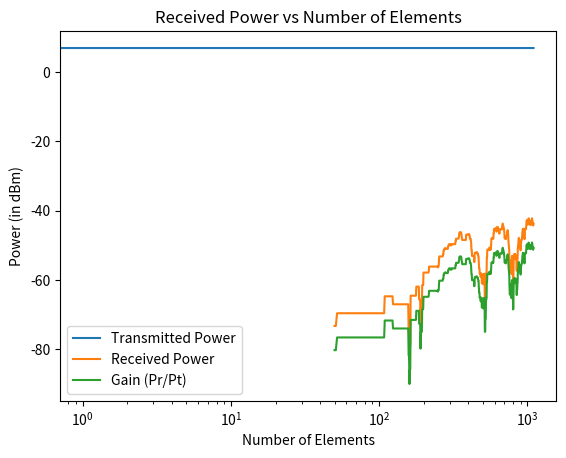
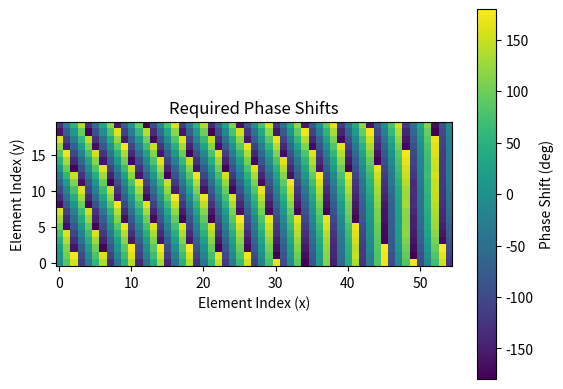
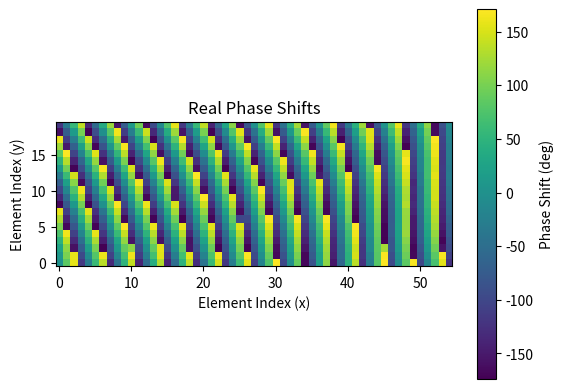

The matplotlib source for these figures, in order:
import cmath

import numpy as np
import math
import matplotlib.pyplot as plt
import scipy.constants as constants
from tqdm import tqdm
import random

shifts = None


def reflection_coefficients(Z0, Z1_n):
    """Calculate reflection coefficients for given impedances."""
    return (Z1_n - Z0) / (Z1_n + Z0)


def freespace_impedance():
    epsilon_0 = constants.epsilon_0
    mu_0 = constants.mu_0
    return math.sqrt(mu_0 / epsilon_0)


def element_impedance(R, L, C, w):
    jwL = 1j * w * L
    jwC = 1j * w * C
    eq = R + 1 / jwC
    z = (jwL * eq) / (jwL + eq)
    return z


def estimate_capacitance_for_phase_shift(target_phase_shift, c_values, available_phase_shifts):
    return np.interp(target_phase_shift, available_phase_shifts, c_values, period=(2 * np.pi))


def required_varactor_bias_voltages(c):
    """Find the bias voltage needed to achieve the required capacitance value."""
    # Set the parameters
    # c0 = 867.3e-12
    c0 = 10e-12
    v0 = 2.9
    m = 1.66

    v = v0 * (np.power((c0 / c), (1 / m)) - 1)
    return np.round(v, 2)


def project_vector_onto_plane(vi, vr, uz):
    # Find the normal vector of plane of incidence Pi
    ni = np.cross(vi, uz)

    # Find the normal vector of plane Pr_p perpendicular to Pi
    nr_p = np.cross(ni, uz)
    nr_p = nr_p / np.linalg.norm(nr_p, axis=2, keepdims=True)

    # Calculate the projection of vr onto nr_p
    proj_vr_on_nr_p = (np.expand_dims(np.sum(vr * nr_p, axis=2), axis=2) / np.power(
        np.linalg.norm(nr_p, axis=2, keepdims=True), 2)) * nr_p

    # Calculate the projection of vr onto plane Pr_p
    proj_vr_on_pr_p = vr - proj_vr_on_nr_p

    return proj_vr_on_pr_p


def calculate_angles(transmitter, receiver, surface_size, element_size, element_spacing):
    y_indices, x_indices = np.meshgrid(np.arange(surface_size[0]), np.arange(surface_size[1]), indexing='ij')

    x_values = (element_size / 2) + (x_indices * element_spacing) + (x_indices * element_size)
    y_values = (element_size / 2) + (y_indices * element_spacing) + (y_indices * element_size)
    z_values = np.zeros_like(x_values)

    incident_vectors = np.stack((x_values - transmitter[0], y_values - transmitter[1], z_values - transmitter[2]),
                                axis=2)
    reflected_vectors = np.stack((receiver[0] - x_values, receiver[1] - y_values, receiver[2] - z_values), axis=2)

    normal = np.array([0, 0, 1])

    incident_vectors_norms = np.linalg.norm(incident_vectors, axis=2)
    reflected_vectors_norms = np.linalg.norm(reflected_vectors, axis=2)

    theta_i = np.arccos(np.dot(-incident_vectors, normal) / incident_vectors_norms)
    # theta_r = np.arccos(np.dot(reflected_vectors, normal) / reflected_vectors_norms)

    # "projections" are the projection vectors of reflected vectors onto plane perpendicular to incident vectors plane
    # "theta_r" are the angles between reflected vectors and the "projections"
    # "phi_r" are the angles between projections and normal the metasurface (z axis)
    projections = project_vector_onto_plane(incident_vectors, reflected_vectors, normal)
    projections_mag = np.linalg.norm(projections, axis=2)

    theta_r = np.arccos(np.sum(projections * reflected_vectors, axis=2) / (projections_mag * reflected_vectors_norms))
    phi_r = np.arccos(np.dot(projections, normal) / projections_mag)

    # If rounding to 2 digits: accurate to 0.57 degrees = 0.01 radiant
    # If rounding to 3 digits: accurate to 0.057 degrees = 0.001 radiant
    accuracy = 3
    phi_r__0 = np.round(phi_r, accuracy) == 0
    theta_i__theta_r = np.round(theta_i, accuracy) == np.round(theta_r, accuracy)
    original_snell_law = np.logical_and(theta_i__theta_r, phi_r__0)
    number_original_snell_law = np.sum(original_snell_law)
    percentage_original_snell_law = round((number_original_snell_law / original_snell_law.size) * 100, 2)

    return theta_i, theta_r, phi_r


def calculate_dphi_dx_dy(theta_i, theta_r, phi_r, wave_number, ni):
    dphi_dx = (np.sin(theta_r) - np.sin(theta_i)) * ni * wave_number
    dphi_dy = np.cos(theta_r) * np.sin(phi_r) * ni * wave_number

    return dphi_dx, dphi_dy


# Calculate the phase shift array from the phase gradient arrays (dphi_dx, dphi_dy) using Random Walk
def calculate_phase_shifts_from_gradients(dphi_dx, dphi_dy, delta_x, delta_y):
    """
    Calculates the phase_shifts from the partial derivatives dphi_dx, dphi_dy using "Random Walk Method".
    Random Walk in a loop that mase sure that all elements are visited at least 100 times.
    """
    phase_shifts = np.zeros(dphi_dx.shape)

    curr_x, curr_y = 0, 0

    visited_elements = np.zeros(dphi_dx.shape, dtype=int)

    min_visits = 0
    pbar = tqdm(total=10)
    while np.min(visited_elements) < 10:
        new_direction = random.randint(1, 4)
        # Directions:
        #     1 = Right (-->)
        #     2 = Left (<--)
        #     3 = Down
        #     4 = Up

        if (new_direction == 2 and curr_x == 1 and curr_y == 0) or (new_direction == 4 and curr_x == 0 and curr_y == 1):
            curr_x, curr_y = 0, 0
        else:
            if new_direction == 1 and curr_x < phase_shifts.shape[1] - 1:
                # phase_shifts[curr_y, curr_x + 1] = phase_shifts[curr_y, curr_x] + delta_x * dphi_dx[curr_y, curr_x]
                if phase_shifts[curr_y, curr_x + 1] != 0:
                    phase_shifts[curr_y, curr_x + 1] = (phase_shifts[curr_y, curr_x + 1] + phase_shifts[
                        curr_y, curr_x] + delta_x * dphi_dx[curr_y, curr_x]) / 2
                else:
                    phase_shifts[curr_y, curr_x + 1] = phase_shifts[curr_y, curr_x] + delta_x * dphi_dx[
                        curr_y, curr_x]
                curr_x += 1
            elif new_direction == 2 and curr_x > 0:
                # phase_shifts[curr_y, curr_x - 1] = phase_shifts[curr_y, curr_x] - delta_x * dphi_dx[curr_y, curr_x]
                if phase_shifts[curr_y, curr_x - 1] != 0:
                    phase_shifts[curr_y, curr_x - 1] = (phase_shifts[curr_y, curr_x - 1] + phase_shifts[
                        curr_y, curr_x] - delta_x * dphi_dx[curr_y, curr_x]) / 2
                else:
                    phase_shifts[curr_y, curr_x - 1] = phase_shifts[curr_y, curr_x] - delta_x * dphi_dx[
                        curr_y, curr_x]
                curr_x -= 1
            elif new_direction == 3 and curr_y < phase_shifts.shape[0] - 1:
                # phase_shifts[curr_y + 1, curr_x] = phase_shifts[curr_y, curr_x] + delta_y * dphi_dy[curr_y, curr_x]
                if phase_shifts[curr_y + 1, curr_x] != 0:
                    phase_shifts[curr_y + 1, curr_x] = (phase_shifts[curr_y + 1, curr_x] + phase_shifts[
                        curr_y, curr_x] + delta_y * dphi_dy[curr_y, curr_x]) / 2
                else:
                    phase_shifts[curr_y + 1, curr_x] = phase_shifts[curr_y, curr_x] + delta_y * dphi_dy[
                        curr_y, curr_x]
                curr_y += 1
            elif new_direction == 4 and curr_y > 0:
                # phase_shifts[curr_y - 1, curr_x] = phase_shifts[curr_y, curr_x] - delta_y * dphi_dy[curr_y, curr_x]
                if phase_shifts[curr_y - 1, curr_x] != 0:
                    phase_shifts[curr_y - 1, curr_x] = (phase_shifts[curr_y - 1, curr_x] + phase_shifts[
                        curr_y, curr_x] - delta_y * dphi_dy[curr_y, curr_x]) / 2
                else:
                    phase_shifts[curr_y - 1, curr_x] = phase_shifts[curr_y, curr_x] - delta_y * dphi_dy[
                        curr_y, curr_x]
                curr_y -= 1
            else:
                continue
        visited_elements[curr_y, curr_x] += 1

        if min_visits < np.min(visited_elements):
            min_visits = np.min(visited_elements)
            pbar.update(1)
    pbar.close()

    global shifts
    shifts = np.floor((phase_shifts + np.pi) / (2 * np.pi))

    phase_shifts = np.mod(phase_shifts + np.pi, 2 * np.pi) - np.pi

    return phase_shifts


def gradient_2d_periodic(f, delta_x=1.0, delta_y=1.0):
    # Initialize gradient arrays
    df_dy = np.zeros_like(f)
    df_dx = np.zeros_like(f)

    # Compute gradients along rows (axis 0)
    df_dy[0] = (np.mod(f[1] - f[0] + np.pi, 2 * np.pi) - np.pi) / delta_y  # Forward difference for first row
    df_dy[-1] = (np.mod(f[-1] - f[-2] + np.pi, 2 * np.pi) - np.pi) / delta_y  # Backward difference for last row
    df_dy[1:-1] = (np.mod(f[2:] - f[:-2] + np.pi, 2 * np.pi) - np.pi) / (
            2 * delta_y)  # Central difference for interior rows

    # Compute gradients along columns (axis 1)
    df_dx[:, 0] = (np.mod(f[:, 1] - f[:, 0] + np.pi,
                          2 * np.pi) - np.pi) / delta_x  # Forward difference for first column
    df_dx[:, -1] = (np.mod(f[:, -1] - f[:, -2] + np.pi,
                           2 * np.pi) - np.pi) / delta_x  # Backward difference for last column
    df_dx[:, 1:-1] = (np.mod(f[:, 2:] - f[:, :-2] + np.pi, 2 * np.pi) - np.pi) / (
            2 * delta_x)  # Central difference for interior columns

    return df_dx, df_dy


def calculate_real_reflected_angles(theta_i, phase_shifts, delta_x, delta_y, wave_number, ni):
    # dphi_dx = np.gradient(phase_shifts, delta_x, axis=1)
    # dphi_dy = np.gradient(phase_shifts, delta_y, axis=0)
    dphi_dx, dphi_dy = gradient_2d_periodic(phase_shifts, delta_x, delta_y)

    theta_r = np.arcsin((dphi_dx / (ni * wave_number)) + np.sin(theta_i))
    phi_r = np.arcsin(dphi_dy / (wave_number * np.cos(theta_r)))

    return theta_r, phi_r


def power_received(transmitter, receiver, surface_size, element_size, element_spacing, theta_i, phase_shifts, delta_x,
                   delta_y, theoretical_theta_r, theoretical_phi_r, wavelength, wave_number, angular_frequency,
                   incident_amplitude, incident_phase, ni, plot_power=False, save_plot=False):
    num_rows, num_columns = surface_size

    Z0 = freespace_impedance()
    R_value = 1
    # L_value = 2.5e-9
    L_value = 0.35e-9

    capacitance_matrix = np.zeros(surface_size)

    real_phase_shifts = np.zeros(surface_size)

    incidence_distances = []
    reflection_distances = []
    rays_distances = []

    transmitted_power = np.power(incident_amplitude, 2) / 2
    term1 = transmitted_power * np.power((wavelength / (4 * np.pi)), 2)
    term2 = np.zeros(surface_size, dtype=complex)

    # capacitance_range = np.arange(0.25e-12, 6e-12, 0.01e-12)
    capacitance_range = np.arange(0.2e-12, 1.5e-12, 0.01e-12)
    element_impedances = element_impedance(R_value, L_value, capacitance_range, angular_frequency)
    reflection_coeffs = reflection_coefficients(Z0, element_impedances)
    reflection_coefficients_amplitude = np.abs(reflection_coeffs)
    reflection_coefficients_phase_shifts = np.angle(reflection_coeffs)

    pbar = tqdm(total=(num_rows * num_columns), desc='Progress')
    for y in range(num_rows):
        for x in range(num_columns):
            # Find the required capacitance value for the desired phase shift
            C_n = estimate_capacitance_for_phase_shift(phase_shifts[y, x], capacitance_range,
                                                       reflection_coefficients_phase_shifts)
            capacitance_matrix[y, x] = C_n

            # Calculate impedance for the current element
            Z1_n = element_impedance(R_value, L_value, C_n, angular_frequency)

            # Calculate reflection coefficient for the current element
            reflection_coefficient = reflection_coefficients(Z0, Z1_n)
            # elements_reflection_coefficients.append(reflection_coefficient)

            real_phase_shifts[y, x] = cmath.phase(reflection_coefficient)

            # Position of the current element
            element_position = np.array(
                [(element_size / 2) + (x * element_spacing) + (x * element_size),
                 (element_size / 2) + (y * element_spacing) + (y * element_size), 0])
            # Calculate incident vector and reflected vector
            incident_vector = element_position - transmitter
            incidence_distance = np.linalg.norm(incident_vector)
            reflected_vector = receiver - element_position
            reflection_distance = np.linalg.norm(reflected_vector)

            # rays_distances.append(incidence_distance + reflection_distance)
            incidence_distances.append(incidence_distance)
            reflection_distances.append(reflection_distance)
            rays_distance = incidence_distance + reflection_distance
            rays_distances.append(rays_distance)

            term2[y, x] = reflection_coefficient * np.exp(1j * wave_number * ni * rays_distance) / rays_distance

            pbar.update(1)
    pbar.close()

    min_max_transmitter_distance = [np.round(np.min(incidence_distances), 2), np.round(np.max(incidence_distances), 2)]
    min_max_receiver_distance = [np.round(np.min(reflection_distances), 2), np.round(np.max(reflection_distances), 2)]
    min_max_distance = [np.round(np.min(rays_distances), 2), np.round(np.max(rays_distances), 2)]

    # real_phase_shifts1 = real_phase_shifts + shifts * 2 * np.pi
    real_theta_r, real_phi_r = calculate_real_reflected_angles(theta_i, real_phase_shifts, delta_x, delta_y,
                                                               wave_number, ni)

    # Ignoring the rays that will not hit the receiver. (±1 degrees = ±π/180 radiant)
    mask_array = np.logical_and((np.abs(real_theta_r - theoretical_theta_r) < (np.pi / 180)),
                                (np.abs(real_phi_r - theoretical_phi_r) < (np.pi / 180)))

    accurate_elements_percentage = mask_array.mean()
    print(
        f"Number of elements with correct reflection: {round(accurate_elements_percentage * mask_array.size)}/{mask_array.size}")
    print(f"Elements with correct reflection percentage: {round(accurate_elements_percentage * 100, 2)}%")

    term2 = term2 * mask_array

    term2 = np.cumsum(term2.flatten())
    received_powers = term1 * np.power(np.abs(term2), 2)

    received_power = received_powers[-1]

    # plot Power as function of number of elements
    if plot_power:
        received_powers_dB = 10 * np.log10(np.array(received_powers) / 1e-3)
        gain_dB = 10 * np.log10((np.array(received_powers)) / transmitted_power)
        transmitted_power_dB_array = np.full_like(received_powers_dB, 10 * np.log10(transmitted_power / 1e-3))
        plt.figure()

        plt.plot(transmitted_power_dB_array, label='Transmitted Power')
        plt.plot(received_powers_dB, label='Received Power')
        plt.plot(gain_dB, label='Gain (Pr/Pt)')
        plt.xscale('log')
        plt.xlabel('Number of Elements')
        plt.ylabel('Power (in dBm)')
        plt.legend()
        plt.title('Received Power vs Number of Elements')

        if save_plot:
            plt.savefig("./Results_model_v1-0-3/Received Power vs Number of Elements.png")

    return real_phase_shifts, capacitance_matrix, received_power, min_max_transmitter_distance, min_max_receiver_distance, min_max_distance


def find_snells_angle(transmitter, receiver, normal):
    """
    theta_i = theta_r
    ((vi.normal) / |vi|) = ((vr.normal) / |vr|)
    (zi / |vi|) = (zr / |vr|)
    ((x - xi)^2 + (y - yi)^2) / ((x - xr)^2 + (y - yr)^2) = (zi / zr)^2
    """
    xi, yi, zi = transmitter
    xr, yr, zr = receiver

    def f(x, y):
        return (((x - xi) ** 2 + (y - yi) ** 2) / ((x - xr) ** 2 + (y - yr) ** 2)) - ((zi / zr) ** 2)

    # Define a grid of points to evaluate the function
    X, Y = np.meshgrid(np.linspace(min(xi, xr), max(xi, xr), 1000), np.linspace(min(yi, yr), max(yi, yr), 1000))

    # Evaluate the function on the grid
    Z = f(X, Y)

    # Find the (x, y) coordinates where the function is closest to zero
    idx = np.argmin(np.abs(Z))
    x, y = X.flat[idx], Y.flat[idx]
    p0 = np.array([x, y, 0])

    vi = transmitter - p0
    theta_i = np.arccos(np.dot(vi, normal) / np.linalg.norm(vi))
    # vr = receiver - p0
    # theta_r = np.arccos(np.dot(vr, normal) / np.linalg.norm(vr))

    return theta_i


def power_without_intelligent_surface(transmitted_power, wavelength, wave_number, ni, distance, theta_i, epilon_r,
                                      parallel_perpendicular=0):
    sqrt_term = np.sqrt(epilon_r - np.power(np.sin(theta_i), 2))
    reflection_coefficient_parallel = (np.cos(theta_i) - sqrt_term) / (np.cos(theta_i) + sqrt_term)
    reflection_coefficient_perpendicular = ((epilon_r * np.cos(theta_i)) - sqrt_term) / (
            (epilon_r * np.cos(theta_i)) + sqrt_term)

    if parallel_perpendicular == 0:
        reflection_coefficient_amplitude = abs(reflection_coefficient_parallel)
        reflection_coefficient_phase = np.arccos(reflection_coefficient_parallel / abs(reflection_coefficient_parallel))
        reflection_coefficient = cmath.rect(reflection_coefficient_amplitude, reflection_coefficient_phase)
    else:
        reflection_coefficient_amplitude = abs(reflection_coefficient_perpendicular)
        reflection_coefficient_phase = np.arccos(
            reflection_coefficient_perpendicular / abs(reflection_coefficient_perpendicular))
        reflection_coefficient = cmath.rect(reflection_coefficient_amplitude, reflection_coefficient_phase)

    term1 = transmitted_power * np.power((wavelength / (4 * np.pi)), 2)
    term2 = reflection_coefficient * np.exp(1j * wave_number * ni * distance) / distance
    received_power = term1 * np.power(np.abs(term2), 2)
    return received_power


def show_phase_shift_plots(phase_shifts, title, save_plot=False):
    plt.figure()
    plt.imshow(phase_shifts, cmap='viridis', origin='lower')
    plt.colorbar(label='Phase Shift (deg)')
    plt.title(title)
    plt.xlabel('Element Index (x)')
    plt.ylabel('Element Index (y)')
    if save_plot:
        plt.savefig(f"./Results_model_v1-0-3/{title}.png")


def draw_incident_reflected_wave(transmitter, receiver, surface_size, element_size, element_spacing, phi_matrix):
    phi_matrix_deg = np.rad2deg(phi_matrix)

    fig = plt.figure()
    ax = fig.add_subplot(111, projection='3d')

    # Draw transmitter and receiver
    ax.scatter(*transmitter, color='red', label='Transmitter')
    ax.scatter(*receiver, color='blue', label='Receiver')
    # Add text labels
    ax.text(transmitter[0], transmitter[1], transmitter[2], 'Transmitter', fontsize=10, color='red')
    ax.text(receiver[0], receiver[1], receiver[2], 'Receiver', fontsize=10, color='blue')

    # Calculate the middle of the surface
    surface_middle = np.array([
        ((surface_size[1] * element_size) + ((surface_size[0] - 1) * element_spacing)) / 2,
        ((surface_size[0] * element_size) + ((surface_size[0] - 1) * element_spacing)) / 2,
        0
    ])

    # Create a colormap
    cmap = plt.get_cmap('viridis')

    # Draw IRS elements
    IRS_elements = []
    for i in range(surface_size[0]):
        for j in range(surface_size[1]):
            # element = np.array([j * element_size, i * element_size, 0])
            element = np.array(
                [(element_size / 2) + (j * element_spacing) + (j * element_size),
                 (element_size / 2) + (i * element_spacing) + (i * element_size), 0])
            IRS_elements.append(element)

            # Get the color from the phi_matrix
            color = cmap(phi_matrix_deg[i, j])
            ax.scatter(*element, color=color, marker='s')

    # Draw incident wave
    incident_wave = np.linspace(transmitter, surface_middle, 100)
    ax.plot(incident_wave[:, 0], incident_wave[:, 1], incident_wave[:, 2], 'r--', label='Incident Wave')

    # Draw reflected wave
    reflected_wave = np.linspace(surface_middle, receiver, 100)
    ax.plot(reflected_wave[:, 0], reflected_wave[:, 1], reflected_wave[:, 2], 'b--', label='Reflected Wave')

    # Draw normal vector to the surface
    normal_start = surface_middle
    normal_end = surface_middle + np.array([0, 0, max(transmitter[2], receiver[2])])
    ax.plot([normal_start[0], normal_end[0]], [normal_start[1], normal_end[1]], [normal_start[2], normal_end[2]], 'k-',
            label='Normal Vector')

    # Set axis labels and plot limits
    ax.set_xlabel('X-axis')
    ax.set_ylabel('Y-axis')
    ax.set_zlabel('Z-axis')

    # Set x-axis limits
    # ax.set_xlim(-0.05, 0.5)
    # ax.set_ylim(-0.1, 0.5)
    # ax.set_zlim(0, 1)

    # Set legend
    ax.legend()

    # plt.show()


def main():
    save_results = False
    # Parameters
    transmitter = np.array([1, 0.5, 7])  # Position of the transmitter
    receiver = np.array([1.5, 1.2, 2])  # Position of the receiver
    # transmitter = np.array([0.2, 1.2, 0.5])  # Position of the transmitter
    # receiver = np.array([0.3, 1.6, 0.5])  # Position of the receiver
    frequency = 10e9  # Frequency in Hz
    c = constants.speed_of_light  # Speed of light in m/s
    wavelength = c / frequency  # Calculate wavelength
    angular_frequency = 2 * math.pi * frequency
    wave_number = 2 * np.pi / wavelength
    incident_amplitude = 0.1
    incident_phase = math.radians(30)
    # incident_wave_n = incident_amplitude * np.cos(w * t + incident_phase)

    ni = 1  # Refractive index
    surface_size = (20, 55)  # Metasurface dimensions (M, N)
    # surface_size = (50, 50)  # Metasurface dimensions (M, N)
    element_size = wavelength / 4
    element_spacing = wavelength / 4  # Element spacing in x and y
    delta = element_size + element_spacing

    surface_height = (surface_size[0] * element_size) + ((surface_size[0] - 1) * element_spacing)
    surface_width = (surface_size[1] * element_size) + ((surface_size[0] - 1) * element_spacing)
    surface_area = surface_height * surface_width
    print(f"Surface Height: {round(surface_height, 2)} m")
    print(f"Surface Width: {round(surface_width, 2)} m")
    print(f"Surface Area: {round(surface_area, 2)} m²")

    # calculate the phase shift needed
    theta_i, theta_r, phi_r = calculate_angles(transmitter, receiver, surface_size, element_size, element_spacing)
    dphi_dx, dphi_dy = calculate_dphi_dx_dy(theta_i, theta_r, phi_r, wave_number, ni)
    phase_shifts = calculate_phase_shifts_from_gradients(dphi_dx, dphi_dy, delta, delta)

    real_phase_shifts, capacitance_matrix, received_power, min_max_transmitter_distance, min_max_receiver_distance, min_max_distance = \
        power_received(transmitter, receiver, surface_size, element_size, element_spacing, theta_i, phase_shifts, delta,
                       delta, theta_r, phi_r, wavelength, wave_number, angular_frequency, incident_amplitude,
                       incident_phase, ni, plot_power=True, save_plot=save_results)

    corresponding_varactor_voltages = required_varactor_bias_voltages(capacitance_matrix)

    transmitted_power = np.power(incident_amplitude, 2) / 2

    original_snells_law_theta_i = find_snells_angle(transmitter, receiver, np.array([0, 0, 1]))
    received_power_no_intelligent_surface = power_without_intelligent_surface(transmitted_power, wavelength,
                                                                              wave_number, ni, (min_max_distance[0] +
                                                                                                min_max_distance[
                                                                                                    1]) / 2,
                                                                              original_snells_law_theta_i, 5)

    print(f"min LOS distance between emitter and surface through surface: {min_max_transmitter_distance[0]} m")
    print(f"max LOS distance between emitter and surface through surface: {min_max_transmitter_distance[1]} m")
    print(f"min LOS distance between surface and receiver through surface: {min_max_receiver_distance[0]} m")
    print(f"max LOS distance between surface and receiver through surface: {min_max_receiver_distance[1]} m")
    print(f"min NLOS distance between emitter and receiver through surface: {min_max_distance[0]} m")
    print(f"max NLOS distance between emitter and receiver through surface: {min_max_distance[1]} m")

    print(f"transmitted power (in Watts): {transmitted_power:.2e} W")
    print(f"transmitted power (in dBm): {round(10 * np.log10(transmitted_power / 1e-3), 2)} dBm")
    # print(f"Received Power (in milliWatts): {round(received_power * 1e3, 2)} mW")
    print(f"Received Power (in Watts): {received_power:.2e} W")
    print(f"Received Power (in dBm): {round(10 * math.log10(received_power / 1e-3), 2)} dBm")
    print(f"Percentage Received/Transmitted Power: {((received_power / transmitted_power) * 100):.2e}%")

    print(f"Original Snell's law angle: {np.round(np.degrees(original_snells_law_theta_i), 2)}")
    print(f"Received Power without IRS (in Watts): {received_power_no_intelligent_surface:.2e} W")
    if received_power_no_intelligent_surface != 0:
        print(
            f"Received Power without IRS (in dBm): {round(10 * math.log10(received_power_no_intelligent_surface / 1e-3), 2)} dBm")
    print(
        f"Percentage Received/Transmitted Power without IRS: {((received_power_no_intelligent_surface / transmitted_power) * 100):.2e}%")

    print("\nVaractors Capacitance Matrix (in picoFarad): ")
    print(np.round(np.multiply(capacitance_matrix, 1e12), 2))
    print("\nRequired Varactor Bias Voltages (in Volts):")
    print(corresponding_varactor_voltages)

    if save_results:
        results_file = open("./Results_model_v1-0-3/results.txt", "w")
        results_file.write(f"Incident Signal Wavelength: {round(wavelength, 3)} m\n")
        results_file.write(f"Surface Number of Elements: {surface_size}\n")
        results_file.write(f"Surface Elements Sizes: {round(element_size, 3)} m\n")
        results_file.write(f"Surface Elements spacings: {round(element_spacing, 3)} m\n")
        results_file.write(f"Surface Height: {round(surface_height, 2)} m\n")
        results_file.write(f"Surface Width: {round(surface_width, 2)} m\n")
        results_file.write(f"Surface Area: {round(surface_area, 2)} m²\n")
        results_file.write(
            f"min LOS distance between emitter and surface through surface: {min_max_transmitter_distance[0]} m\n")
        results_file.write(
            f"max LOS distance between emitter and surface through surface: {min_max_transmitter_distance[1]} m\n")
        results_file.write(
            f"min LOS distance between surface and receiver through surface: {min_max_receiver_distance[0]} m\n")
        results_file.write(
            f"max LOS distance between surface and receiver through surface: {min_max_receiver_distance[1]} m\n")
        results_file.write(
            f"min NLOS distance between emitter and receiver through surface: {min_max_distance[0]} m\n")
        results_file.write(
            f"max NLOS distance between emitter and receiver through surface: {min_max_distance[1]} m\n")
        results_file.write(f"transmitted power (in Watts): {transmitted_power} W\n")
        results_file.write(f"transmitted power (in dBm): {round(10 * np.log10(transmitted_power / 1e-3), 2)} dBm\n")
        results_file.write(f"Received Power (in Watts): {received_power:.2e} W\n")
        results_file.write(f"Received Power (in dBm): {round(10 * math.log10(received_power / 1e-3), 2)} dBm\n")
        results_file.close()

        np.savetxt("./Results_model_v1-0-3/required_phase_shifts(in degrees).csv", np.degrees(phase_shifts),
                   delimiter=",")
        np.savetxt("./Results_model_v1-0-3/real_phase_shifts(in degrees).csv", np.degrees(real_phase_shifts),
                   delimiter=",")
        np.savetxt("./Results_model_v1-0-3/varactors_capacitance_matrix(in picoFarad).csv",
                   np.round(np.multiply(capacitance_matrix, 1e12), 2),
                   delimiter=",")
        np.savetxt("./Results_model_v1-0-3/corresponding_varactor_voltages(in Volts).csv",
                   corresponding_varactor_voltages,
                   delimiter=",")

    show_phase_shift_plots(np.degrees(phase_shifts), "Required Phase Shifts", save_plot=save_results)
    show_phase_shift_plots(np.degrees(real_phase_shifts), "Real Phase Shifts", save_plot=save_results)
    # draw_incident_reflected_wave(transmitter, receiver, surface_size, element_size, element_spacing, phase_shifts)

    plt.show()


if __name__ == "__main__":
    main()
